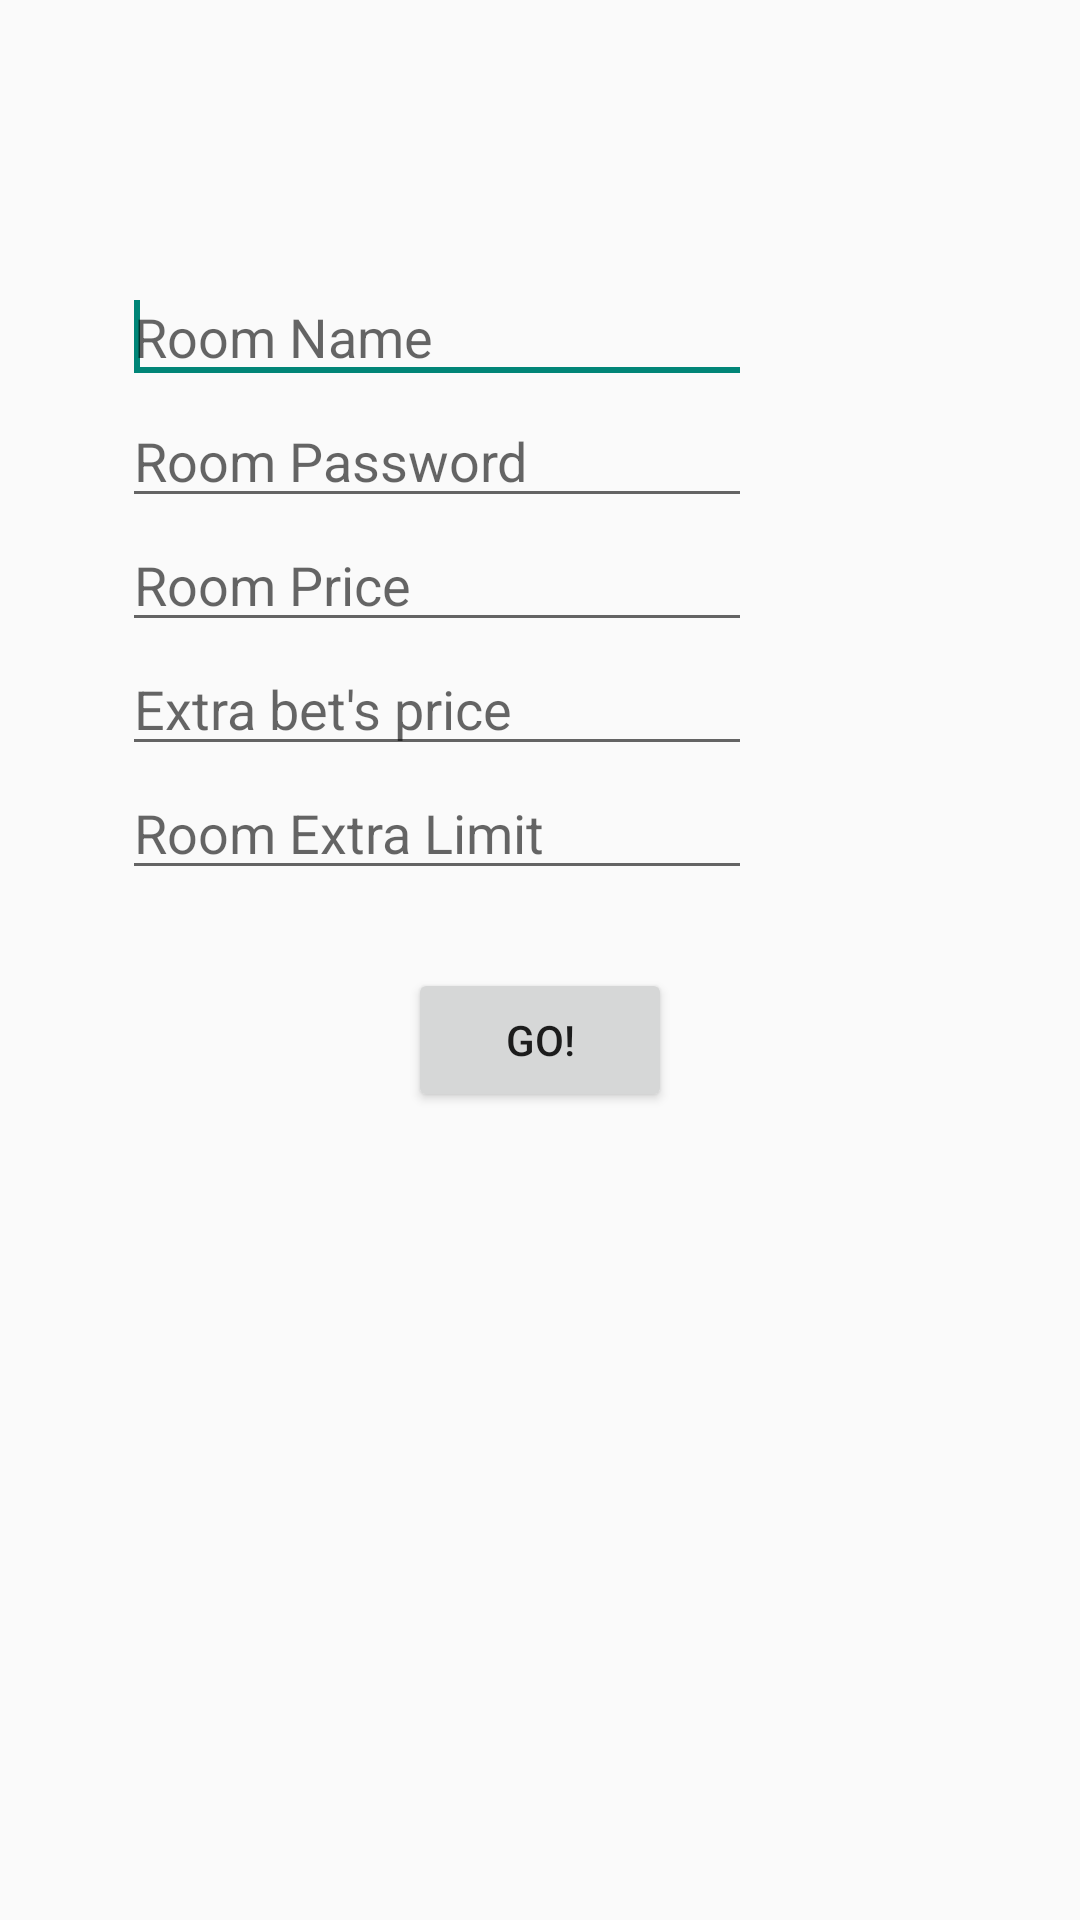

Write the Android layout XML for this screen, with the resource values it uses.
<!-- AndroidManifest.xml: application theme AppTheme -->
<!-- res/layout/fragment_create_room.xml -->
<RelativeLayout xmlns:android="http://schemas.android.com/apk/res/android"
    xmlns:tools="http://schemas.android.com/tools"
    android:layout_width="match_parent"
    android:layout_height="match_parent"
    android:paddingBottom="@dimen/activity_vertical_margin"
    android:paddingLeft="@dimen/activity_horizontal_margin"
    android:paddingRight="@dimen/activity_horizontal_margin"
    android:paddingTop="@dimen/activity_vertical_margin"
    tools:context="com.ubet.CreateRoomActivity$PlaceholderFragment" >

    <EditText
        android:id="@+id/create_room_name"
        android:layout_width="wrap_content"
        android:layout_height="wrap_content"
        android:hint="@string/create_room_name"
        android:layout_alignParentLeft="true"
        android:layout_alignParentTop="true"
        android:layout_marginLeft="41dp"
        android:layout_marginTop="90dp"
        android:ems="10" >

        <requestFocus />
    </EditText>

    <EditText
        android:id="@+id/create_room_price_extra"
        android:layout_width="wrap_content"
        android:layout_height="wrap_content"
        android:hint="@string/create_room_price_extra"
        android:layout_alignLeft="@+id/create_room_price_room"
        android:layout_below="@+id/create_room_price_room"
        android:ems="10"
        android:inputType="number" />

    <EditText
        android:id="@+id/create_room_password"
        android:layout_width="wrap_content"
        android:layout_height="wrap_content"
        android:hint="@string/create_room_password"
        android:layout_alignLeft="@+id/create_room_name"
        android:layout_below="@+id/create_room_name"
        android:ems="10"
        android:inputType="textPassword" />

    <EditText
        android:id="@+id/create_room_price_room"
        android:layout_width="wrap_content"
        android:layout_height="wrap_content"
        android:hint="@string/create_room_price_room"
        android:layout_alignLeft="@+id/create_room_password"
        android:layout_below="@+id/create_room_password"
        android:ems="10"
        android:inputType="numberSigned" />

    <EditText
        android:id="@+id/create_room_lim_extra"
        android:layout_width="wrap_content"
        android:layout_height="wrap_content"
        android:hint="@string/create_room_lim_extra"
        android:layout_alignLeft="@+id/create_room_price_extra"
        android:layout_below="@+id/create_room_price_extra"
        android:ems="10"
        android:inputType="number" />

    <Button
        android:id="@+id/create_room_submit"
        android:layout_width="wrap_content"
        android:layout_height="wrap_content"
        android:layout_below="@+id/create_room_lim_extra"
        android:layout_centerHorizontal="true"
        android:layout_marginTop="26dp"
        android:text="Go!"
        android:onClick="createRoom" />


</RelativeLayout>
<!-- resources referenced by this layout -->
<resources>
  <string name="create_room_lim_extra">Room Extra Limit</string>
  <string name="create_room_name">Room Name</string>
  <string name="create_room_password">Room Password</string>
  <string name="create_room_price_extra">Extra bet\'s price</string>
  <string name="create_room_price_room">Room Price</string>
  <style name="AppTheme" parent="AppBaseTheme">
          
      </style>
  <style name="AppBaseTheme" parent="Theme.AppCompat.Light">
          
      </style>
</resources>
